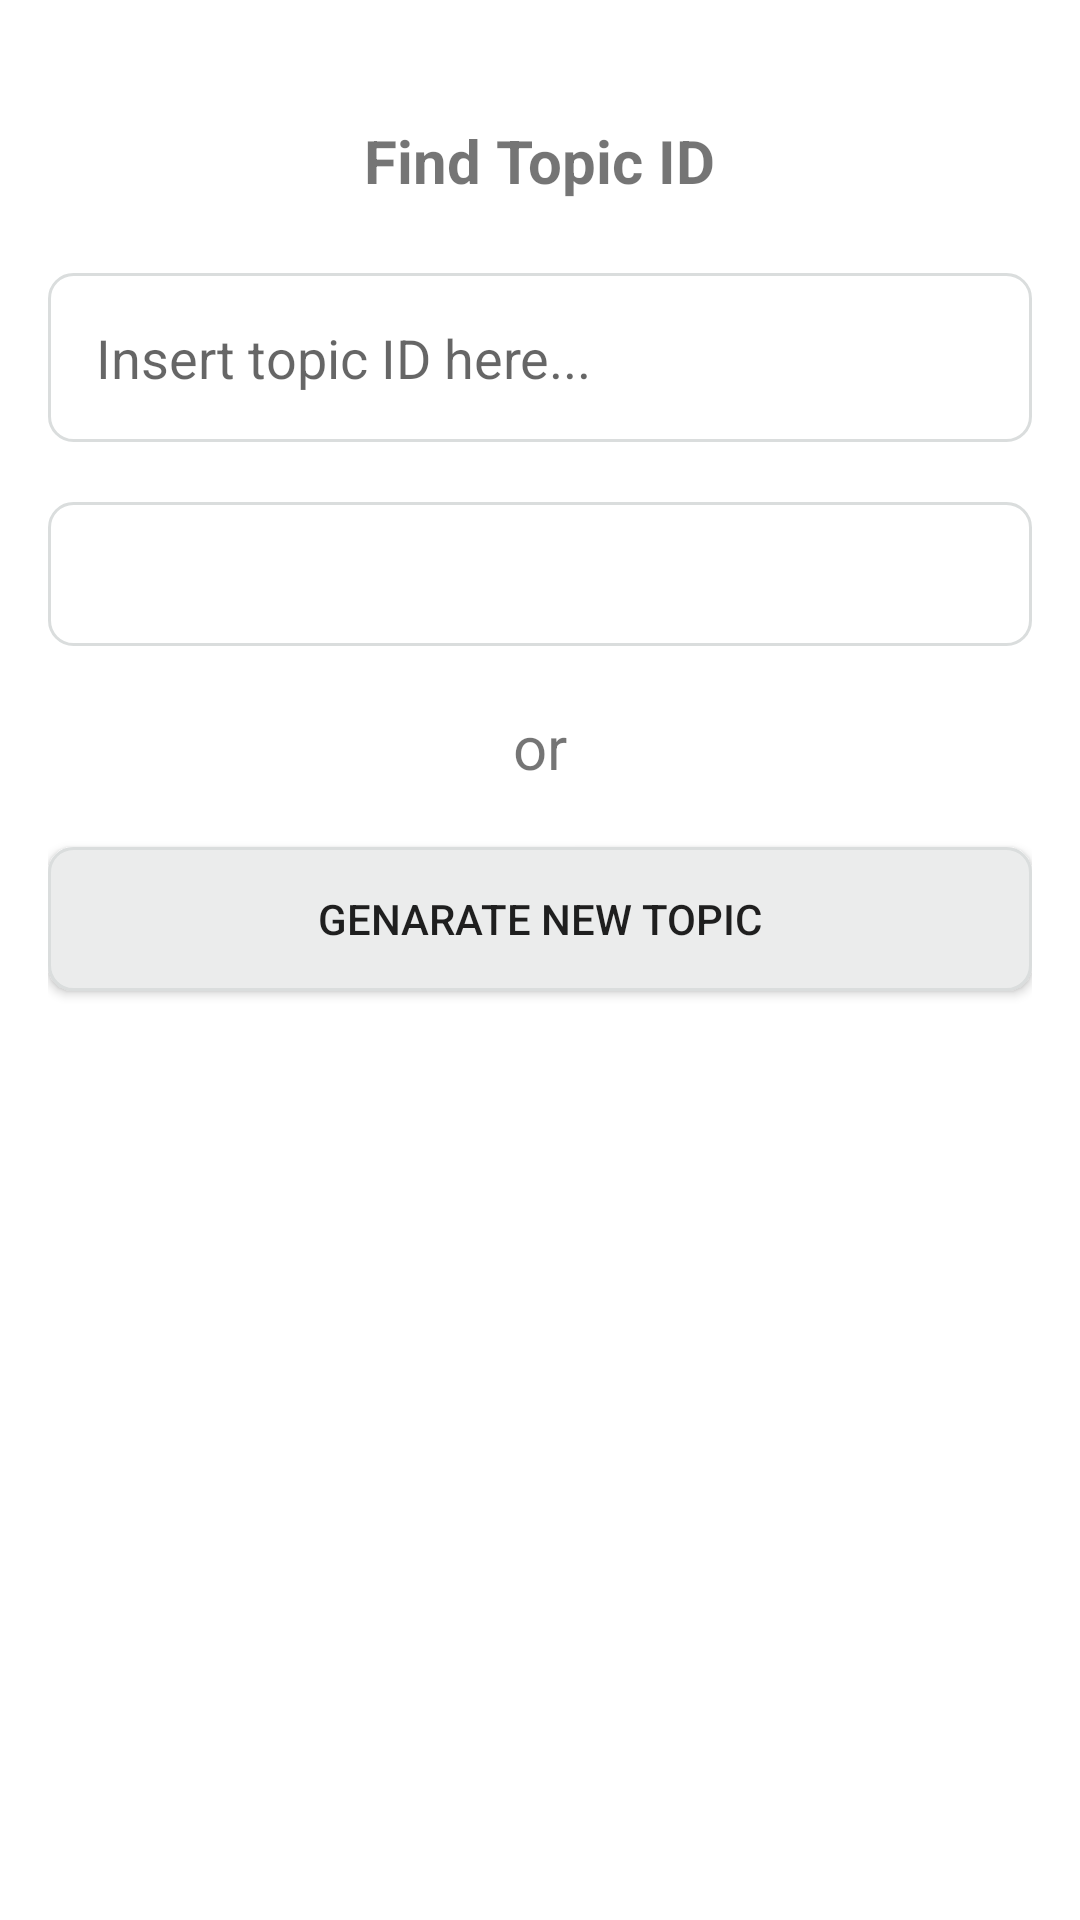

Reconstruct the res/layout file that produces this screen, plus the resources it refers to.
<!-- AndroidManifest.xml: application theme Theme.MyChatApp -->
<!-- res/layout/activity_subscribe_topic.xml -->
<?xml version="1.0" encoding="utf-8"?>
<LinearLayout xmlns:android="http://schemas.android.com/apk/res/android"
    xmlns:app="http://schemas.android.com/apk/res-auto"
    xmlns:tools="http://schemas.android.com/tools"
    android:layout_width="match_parent"
    android:layout_height="match_parent"
    android:gravity="center_horizontal"
    android:orientation="vertical"
    android:padding="16dp"
    tools:context=".SubscribeTopicActivity">

    <TextView
        android:layout_width="wrap_content"
        android:layout_height="wrap_content"
        android:layout_marginVertical="24dp"
        android:text="Find Topic ID"
        android:textSize="20dp"
        android:textStyle="bold" />

    <EditText
        android:id="@+id/input_topic_id"
        android:layout_width="match_parent"
        android:layout_height="wrap_content"
        android:background="@drawable/edit_text_border"
        android:hint="Insert topic ID here..."
        android:padding="16dp"
        android:textCursorDrawable="@drawable/cursor" />

    <androidx.appcompat.widget.AppCompatButton
        android:id="@+id/button_find_topic"
        android:layout_width="match_parent"
        android:layout_height="wrap_content"
        android:layout_marginVertical="20dp"
        android:background="@drawable/primary_button_border"
        android:foreground="?selectableItemBackground"
        android:text="Find"
        android:textColor="@color/white" />

    <TextView
        android:layout_width="wrap_content"
        android:layout_height="wrap_content"
        android:text="or"
        android:textSize="20dp" />

    <androidx.appcompat.widget.AppCompatButton
        android:id="@+id/button_generate_topic"
        android:layout_width="match_parent"
        android:layout_height="wrap_content"
        android:layout_marginVertical="20dp"
        android:background="@drawable/secondary_button_border"
        android:foreground="?selectableItemBackground"
        android:text="Genarate New Topic" />


</LinearLayout>
<!-- resources referenced by this layout -->
<resources>
  <color name="white">#FFFFFFFF</color>
  <!-- drawable cursor (drawable) -->
  <?xml version="1.0" encoding="utf-8"?>
  <shape  xmlns:android="http://schemas.android.com/apk/res/android">
      <size android:width="2dp"/>
      <solid android:color="@color/black_02"/>
  </shape>
  <!-- drawable edit_text_border (drawable) -->
  <?xml version="1.0" encoding="utf-8"?>
  <shape
      xmlns:android="http://schemas.android.com/apk/res/android"
      android:shape="rectangle">
      <solid
          android:color="@android:color/transparent"/>
  
      <corners
          android:radius="8dp"/>
      <stroke
          android:color="#DADDDD"
          android:width="1dp"/>
  </shape>
  <!-- drawable primary_button_border (drawable) -->
  <?xml version="1.0" encoding="utf-8"?>
  <shape
      xmlns:android="http://schemas.android.com/apk/res/android"
      android:shape="rectangle">
      <solid
          android:color="@color/primary"/>
  
      <corners
          android:radius="8dp"/>
      <stroke
          android:color="#DADDDD"
          android:width="1dp"/>
  </shape>
  <!-- drawable secondary_button_border (drawable) -->
  <?xml version="1.0" encoding="utf-8"?>
  <shape
      xmlns:android="http://schemas.android.com/apk/res/android"
      android:shape="rectangle">
      <solid
          android:color="@color/light_grey"/>
  
      <corners
          android:radius="8dp"/>
      <stroke
          android:color="#DADDDD"
          android:width="1dp"/>
  </shape>
  <style name="Theme.MyChatApp" parent="Theme.MaterialComponents.DayNight.DarkActionBar">
          
          <item name="colorPrimary">@color/purple_500</item>
          <item name="colorPrimaryVariant">@color/purple_700</item>
          <item name="colorOnPrimary">@color/white</item>
          
          <item name="colorSecondary">#EBECEC</item>
          <item name="colorSecondaryVariant">@color/teal_700</item>
          <item name="colorOnSecondary">@color/black</item>
          
          <item name="android:statusBarColor" tools:targetApi="l">?attr/colorPrimaryVariant</item>
  
      </style>
  <color name="black_02">#545050</color>
  <color name="light_grey">#EBECEC</color>
  <color name="purple_500">#FF6200EE</color>
  <color name="purple_700">#FF3700B3</color>
  <color name="teal_700">#FF018786</color>
  <color name="black">#FF000000</color>
</resources>
